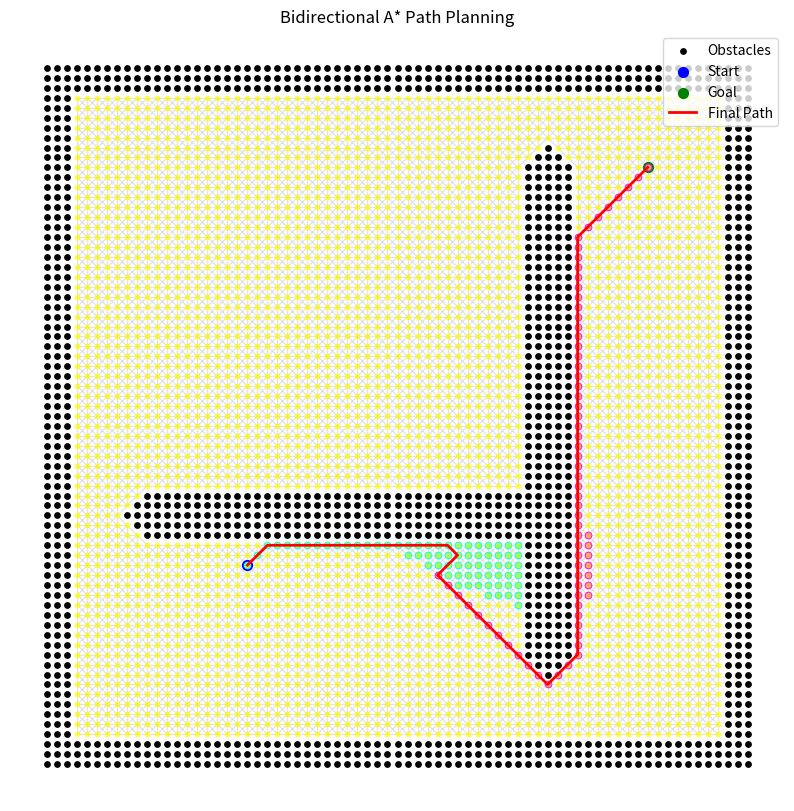

Generate this figure with matplotlib:
import math
import time
import networkx as nx
import matplotlib.pyplot as plt


class BidirectionalAStarAlgorithm:

    def __init__(self, x_obs, y_obs, resol, radius):
        """
        Initialize the Bidirectional A* algorithm with obstacles and parameters.
        """
        self.resol = resol
        self.radius = radius
        self.graph = nx.Graph()
        self.obstacles = set()
        self.motion = self.motion_mod()
        self.build_graph(x_obs, y_obs)

    def build_graph(self, x_obs, y_obs):
        """
        Build the graph with nodes, edges, and obstacles.
        """
        self.x_min = round(min(x_obs))
        self.y_min = round(min(y_obs))
        self.max_x = round(max(x_obs))
        self.max_y = round(max(y_obs))

        # Add nodes to the graph
        for x in range(self.x_min, self.max_x + 1):
            for y in range(self.y_min, self.max_y + 1):
                self.graph.add_node((x, y))

        # Add obstacles
        for ox, oy in zip(x_obs, y_obs):
            for x in range(
                max(self.x_min, int(ox - self.radius)),
                min(self.max_x, int(ox + self.radius)) + 1,
            ):
                for y in range(
                    max(self.y_min, int(oy - self.radius)),
                    min(self.max_y, int(oy + self.radius)) + 1,
                ):
                    if math.hypot(ox - x, oy - y) <= self.radius:
                        obstacle_node = (x, y)
                        if obstacle_node in self.graph:
                            self.obstacles.add(obstacle_node)
                            self.graph.remove_node(obstacle_node)

        # Connect nodes based on motion
        for node in list(self.graph.nodes):
            for dx, dy, cost in self.motion:
                neighbor = (node[0] + dx, node[1] + dy)
                if neighbor in self.graph:
                    self.graph.add_edge(node, neighbor, weight=cost)

    @staticmethod
    def motion_mod():
        """
        Define motion vectors for 8-connected grid.
        """
        return [
            (1, 0, 1),
            (0, 1, 1),
            (-1, 0, 1),
            (0, -1, 1),
            (-1, -1, math.sqrt(2)),
            (-1, 1, math.sqrt(2)),
            (1, -1, math.sqrt(2)),
            (1, 1, math.sqrt(2)),
        ]

    def bidirectional_astar(
        self, sx, sy, gx, gy, dynamic_visualization=False, pause_time=0.2
    ):
        """
        Perform Bidirectional A* pathfinding with dynamic visualization.
        """
        start_time = time.time()

        start = (int(sx), int(sy))
        goal = (int(gx), int(gy))

        if start not in self.graph or goal not in self.graph:
            print("Start or goal node is invalid!")
            return [], []

        # For visualization
        fig, ax = plt.subplots(figsize=(10, 10))
        pos = {node: (node[0], node[1]) for node in self.graph.nodes}
        nx.draw(
            self.graph,
            pos,
            node_size=10,
            node_color="yellow",
            edge_color="lightgray",
            alpha=0.6,
            ax=ax,
        )
        ax.scatter(*zip(*self.obstacles), color="black", label="Obstacles", s=15)
        ax.scatter(*start, color="blue", label="Start", s=50)
        ax.scatter(*goal, color="green", label="Goal", s=50)
        plt.legend()

        # Save the Original Axis Limits
        original_xlim = ax.get_xlim()
        original_ylim = ax.get_ylim()

        # Perform Bidirectional Search
        try:
            path, explored_start, explored_goal = self.bidirectional_search(start, goal)
            print("Final Path Nodes:", path)
        except nx.NetworkXNoPath:
            print("No path found!")
            plt.title("No Path Found")
            plt.show()
            return [], []

        # Dynamic visualization of explored nodes
        if dynamic_visualization:
            batch_size = 10
            for i in range(0, len(explored_start), batch_size):
                batch = list(explored_start)[i : i + batch_size]
                ax.scatter(*zip(*batch), color="cyan", s=20)
                plt.pause(pause_time)

            for i in range(0, len(explored_goal), batch_size):
                batch = list(explored_goal)[i : i + batch_size]
                ax.scatter(*zip(*batch), color="magenta", s=20)
                plt.pause(pause_time)

        plt.draw()  # Ensures previous elements remain

        # Plot the final path
        if path and len(path) > 1:
            rx, ry = zip(*path)
            ax.plot(rx, ry, color="red", label="Final Path", linewidth=2, zorder=10)
            print("Final Path Plotted Successfully.")
        else:
            print("No valid path found to plot.")

        # Restore Original Zoom to Prevent Unwanted Zooming
        ax.set_xlim(original_xlim)
        ax.set_ylim(original_ylim)

        # Metrics
        path_length = self.calculate_path_length(path)
        execution_time = time.time() - start_time

        print(f"Execution Time: {execution_time:.2f} seconds")
        print(f"Path Length: {path_length:.2f}")
        print(f"Steps Taken: {len(path)}")

        plt.title("Bidirectional A* Path Planning")
        plt.legend()
        plt.show()

        return rx, ry

    def bidirectional_search(self, start, goal):
        open_set_start = {start}
        open_set_goal = {goal}
        closed_set_start = set()
        closed_set_goal = set()

        parents_start = {start: None}
        parents_goal = {goal: None}

        while open_set_start and open_set_goal:
            current_start = min(
                open_set_start, key=lambda node: self.calc_heuristic(node, goal)
            )
            open_set_start.remove(current_start)
            closed_set_start.add(current_start)

            current_goal = min(
                open_set_goal, key=lambda node: self.calc_heuristic(node, start)
            )
            open_set_goal.remove(current_goal)
            closed_set_goal.add(current_goal)

            if current_start in closed_set_goal:
                return (
                    self.reconstruct_path(current_start, parents_start, parents_goal),
                    closed_set_start,
                    closed_set_goal,
                )
            if current_goal in closed_set_start:
                return (
                    self.reconstruct_path(current_goal, parents_start, parents_goal),
                    closed_set_start,
                    closed_set_goal,
                )

            for neighbor in self.graph.neighbors(current_start):
                if neighbor not in closed_set_start:
                    open_set_start.add(neighbor)
                    parents_start.setdefault(neighbor, current_start)

            for neighbor in self.graph.neighbors(current_goal):
                if neighbor not in closed_set_goal:
                    open_set_goal.add(neighbor)
                    parents_goal.setdefault(neighbor, current_goal)

        raise nx.NetworkXNoPath

    def reconstruct_path(self, meeting_node, parents_start, parents_goal):
        path_start = []
        current = meeting_node
        while current is not None:
            path_start.append(current)
            current = parents_start[current]

        path_goal = []
        current = meeting_node
        while current is not None:
            path_goal.append(current)
            current = parents_goal[current]

        path_start.reverse()
        return path_start + path_goal[1:]

    @staticmethod
    def calc_heuristic(n1, n2):
        return math.hypot(n1[0] - n2[0], n1[1] - n2[1])

    @staticmethod
    def calculate_path_length(path):
        return sum(
            math.hypot(path[i + 1][0] - path[i][0], path[i + 1][1] - path[i][1])
            for i in range(len(path) - 1)
        )


def main():
    """
    Main function to execute Bidirectional A* algorithm.
    """
    sx, sy = 10.0, 10.0  # Start position
    gx, gy = 50.0, 50.0  # Goal position
    grid_size = 1.0  # Grid resolution
    robot_radius = 2.0  # Robot size (used for obstacle clearance)

    # Define obstacle positions
    x_obs, y_obs = [], []
    for i in range(-10, 60):
        x_obs.append(i)
        y_obs.append(-10.0)
    for i in range(-10, 60):
        x_obs.append(60.0)
        y_obs.append(i)
    for i in range(-10, 61):
        x_obs.append(i)
        y_obs.append(60.0)
    for i in range(-10, 61):
        x_obs.append(-10.0)
        y_obs.append(i)
    for i in range(0, 40):
        for j in range(10, 20):
            x_obs.append(i)
            y_obs.append(15)
    for i in range(10, 60):
        x_obs.append(40.0)
        y_obs.append(60.0 - i)

    # Initialize Bidirectional A* algorithm
    bidir_astar = BidirectionalAStarAlgorithm(x_obs, y_obs, grid_size, robot_radius)

    # Run the pathfinding algorithm with visualization
    rx, ry = bidir_astar.bidirectional_astar(
        sx, sy, gx, gy, dynamic_visualization=True, pause_time=0.2
    )


if __name__ == "__main__":
    main()
